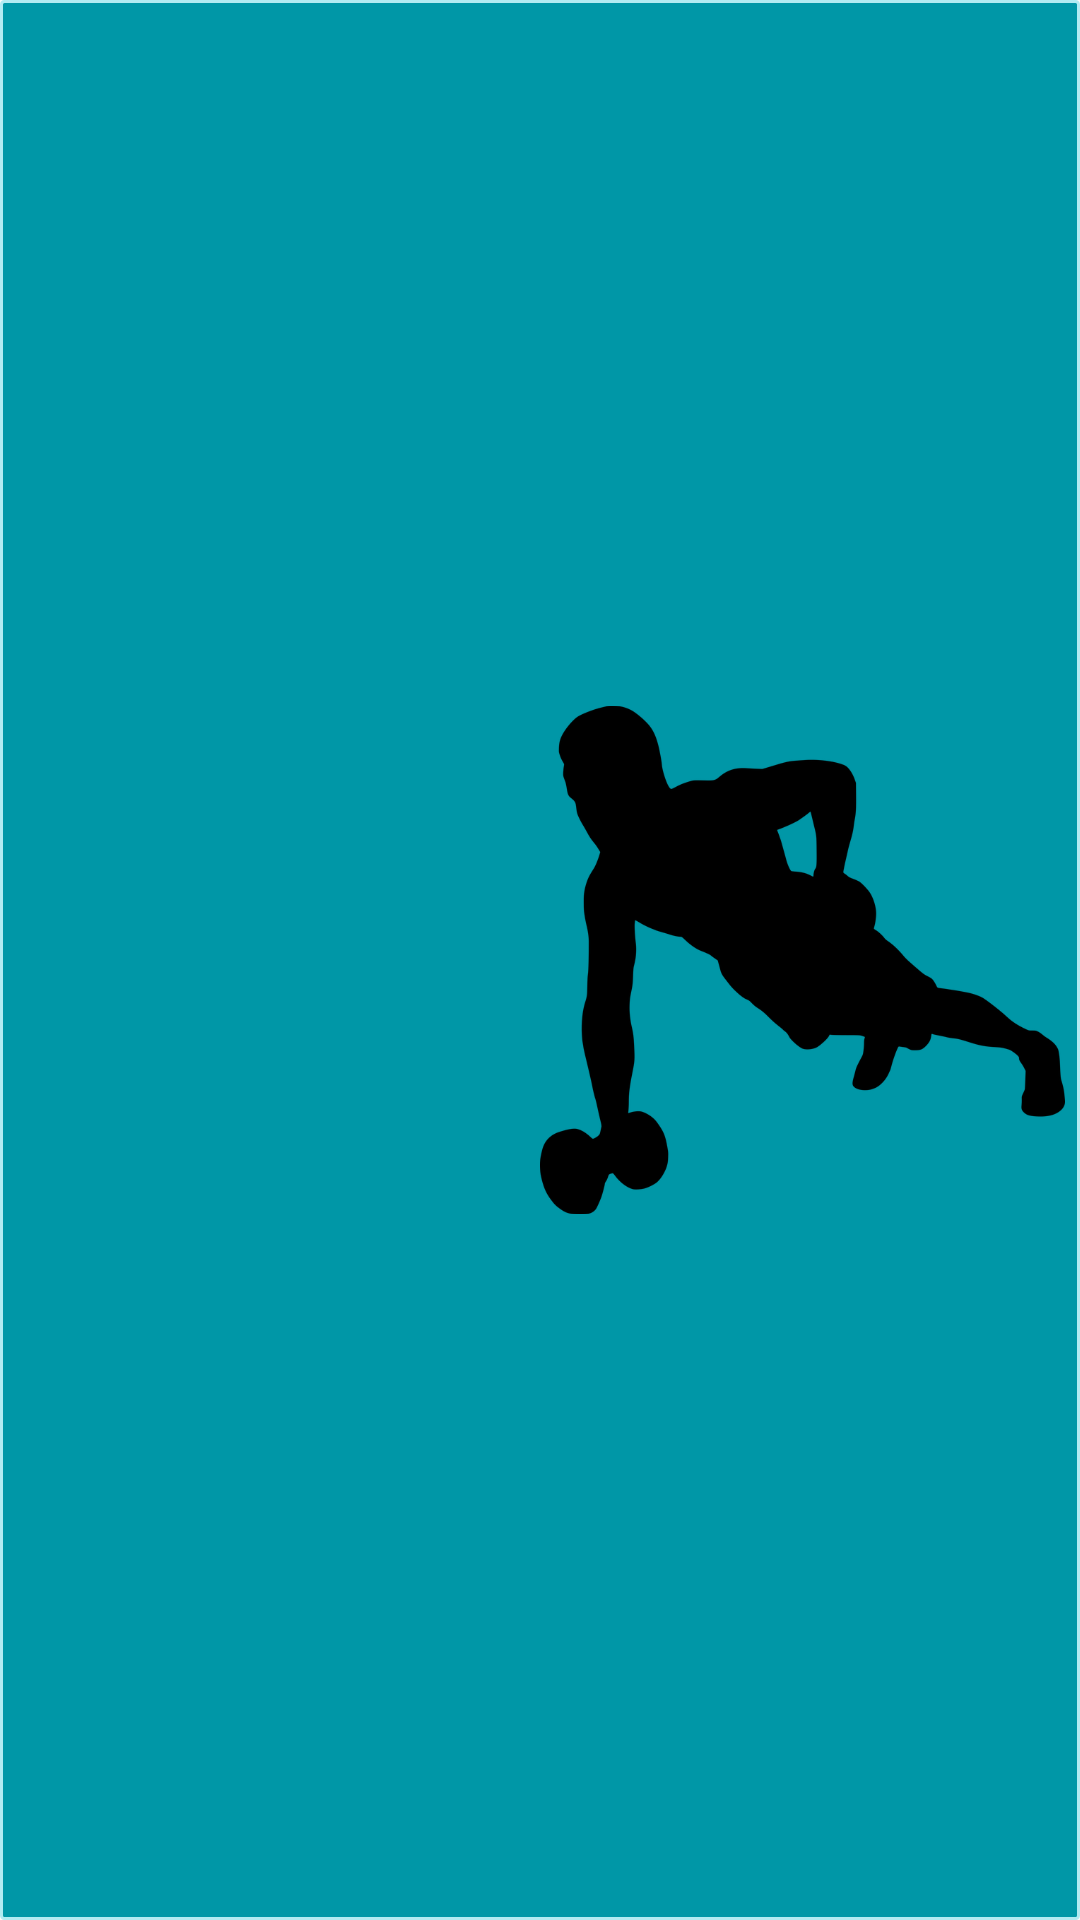

Produce the Android XML layout that renders to this screen, including the resource entries it uses.
<!-- AndroidManifest.xml: application theme IntervalBuilderTheme -->
<!-- res/layout/exercise_fragment.xml -->
<?xml version="1.0" encoding="utf-8"?>
<androidx.constraintlayout.widget.ConstraintLayout xmlns:android="http://schemas.android.com/apk/res/android"
        xmlns:app="http://schemas.android.com/apk/res-auto"
        android:id="@+id/exercise_fragment"
        android:layout_width="match_parent"
        android:layout_height="wrap_content"
        android:background="@drawable/fragment">

    <Button
            android:id="@+id/exercise_fragment_button_delete"
            android:layout_width="wrap_content"
            android:layout_height="wrap_content"
            android:background="@color/transparentBlack_3"
            android:onClick="onFragmentButtonClicked"
            android:text="&#xf00d;"
            android:textColor="@color/ibPrimaryPastel"
            android:visibility="invisible"
            app:fontFamily="@font/font_awesome_900"
            app:layout_constraintRight_toRightOf="parent"
            app:layout_constraintBottom_toBottomOf="parent"
            app:layout_constraintTop_toTopOf="parent"/>

    <TextView
            android:id="@+id/exercise_fragment_text"
            android:layout_width="0dp"
            android:layout_height="0dp"
            android:gravity="center"
            android:textColor="@color/ibPrimaryPastel"
            app:layout_constraintBottom_toBottomOf="parent"
            app:layout_constraintHorizontal_weight="5"
            app:layout_constraintLeft_toLeftOf="parent"
            app:layout_constraintRight_toLeftOf="@id/exercise_fragment_image"
            app:layout_constraintTop_toTopOf="parent" />

    <ImageView
            android:id="@+id/exercise_fragment_image"
            android:layout_width="0dp"
            android:layout_height="0dp"
            android:layout_margin="5dp"
            android:src="@drawable/workout"
            app:layout_constraintBottom_toBottomOf="parent"
            app:layout_constraintDimensionRatio="H,10,10"
            app:layout_constraintHorizontal_weight="5"
            app:layout_constraintLeft_toRightOf="@id/exercise_fragment_text"
            app:layout_constraintRight_toRightOf="parent"
            app:layout_constraintTop_toTopOf="parent" />

</androidx.constraintlayout.widget.ConstraintLayout>
<!-- resources referenced by this layout -->
<resources>
  <color name="ibPrimaryPastel">#B2EBF2</color>
  <color name="transparentBlack_3">#55000000</color>
  <!-- drawable fragment (drawable) -->
  <?xml version="1.0" encoding="UTF-8"?>
  <inset xmlns:android="http://schemas.android.com/apk/res/android"
          android:insetLeft="0dp"
          android:insetRight="0dp"
          android:insetBottom="0dp "
          android:insetTop="0dp">
      <shape android:shape="rectangle" >
          <stroke android:width="1dp" android:color="@color/ibPrimaryPastel" />
          <solid android:color="@color/ibPrimaryDark" />
          <corners android:radius="1dp"/>
      </shape>
  </inset>
  <!-- drawable workout: png bitmap (drawable, 30669 bytes) -->
  <style name="IntervalBuilderTheme" parent="Theme.AppCompat.Light.DarkActionBar">
          <item name="colorPrimary">@color/ibPrimary</item>
          <item name="colorPrimaryDark">@color/ibPrimaryDark</item>
          <item name="colorAccent">@color/ibPrimaryAccent</item>
      </style>
  <color name="ibPrimaryDark">#0097A7</color>
  <color name="ibPrimary">#00BCD4</color>
  <color name="ibPrimaryAccent">#00bfa5</color>
</resources>
